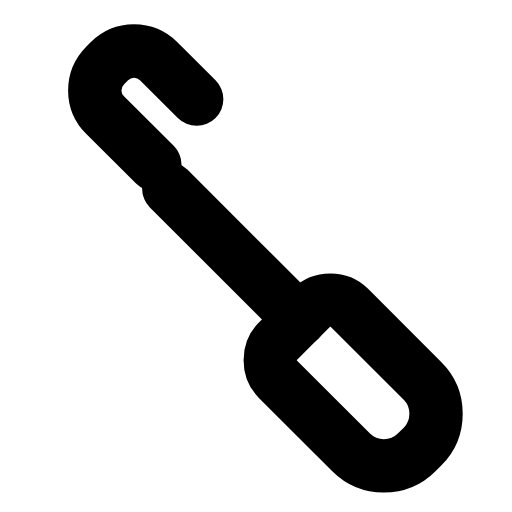
t = 0.00 s
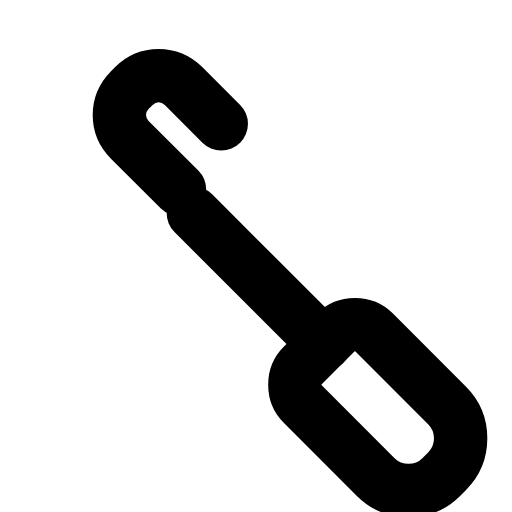
t = 0.28 s
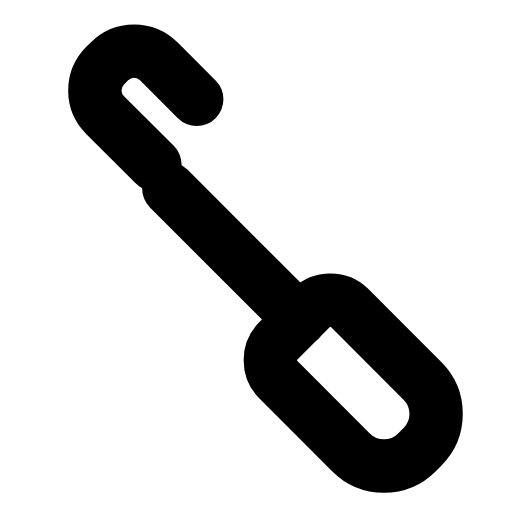
t = 0.56 s
t = 0.83 s: frame unchanged from t = 0.00 s, image omitted
t = 1.12 s: frame unchanged from t = 0.00 s, image omitted
t = 1.42 s: frame unchanged from t = 0.00 s, image omitted

The animated SVG that drew these frames (rendered in a browser with its animation timeline set to each time). Animation: 1 SMIL element (animateTransform=1); one cycle of 1.70 s, repeats indefinitely.

<svg xmlns="http://www.w3.org/2000/svg" width="24" height="24" viewBox="0 0 24 24" fill="none"><g><animateTransform attributeName="transform" type="translate" values="0 0;0 0;1.4 1.4;0 0;0 0;0 0;0 0;1.4 1.4;0 0;0 0;0 0" keyTimes="0;0.135;0.2475;0.36;0.45;0.6;0.66;0.735;0.81;0.9;1" dur="1.7s" repeatCount="indefinite" calcMode="spline" keySplines="0.16 1 0.3 1;0.16 1 0.3 1;0.16 1 0.3 1;0.16 1 0.3 1;0.16 1 0.3 1;0.16 1 0.3 1;0.16 1 0.3 1;0.16 1 0.3 1;0.16 1 0.3 1;0.16 1 0.3 1"/><path stroke="currentColor" stroke-width="2.5" stroke-linecap="round" stroke-linejoin="round" fill="none" d="M7.26 7.72L4.93 5.4C4.28 4.75 4.28 3.73 4.93 3.07L5.12 2.88C5.77 2.23 6.79 2.23 7.45 2.88L9.22 4.65"></path><path stroke="currentColor" stroke-width="2.5" stroke-linecap="round" stroke-linejoin="round" fill="none" d="M7.91 8.84L14.05 14.98"></path><path stroke="currentColor" stroke-width="2.5" stroke-linecap="round" stroke-linejoin="round" fill="none" d="M14.6 14.42C15.07 13.95 15.9 13.95 16.37 14.42L19.81 17.86C20.65 18.7 20.65 20.09 19.81 20.93L19.53 21.21C18.69 22.05 17.3 22.05 16.46 21.21L13.02 17.77C12.55 17.3 12.55 16.47 13.02 16L14.6 14.42Z"></path></g></svg>
